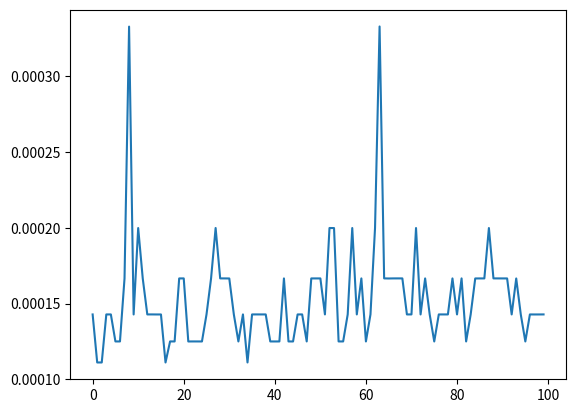

Python code for this plot:
# -*- coding: utf-8 -*-
"""AI_Q2.ipynb

Automatically generated by Colaboratory.

Original file is located at
    https://colab.research.google.com/<link-removed>
"""

import numpy
import random 
from itertools import count 
mutation_prob = .7
import matplotlib.pyplot as plt
random.seed(10)
numpy.random.seed(42)

def mutate (path): # swap two random elements 
  r = random.random()
  temp = 0
  if r > mutation_prob: return path 
  index1 = random.randint(0,13)
  index2 = random.randint(0,13)
  temp = path[index1]
  path[index1] = path[index2]
  path[index2] = temp 
  return path 

def crossover ( path1, path2 ):
  child = []
  start = random.randint(0,13)
  end = random.randint(start,14)
    
  subset = path1[start:end]
  k = 0
  #print(subset)
  for i in range(14):
    if path2[i] not in subset:
      if k == start: k = end
      path1[k] = path2[i]
      k+=1
  
  return path1

def crossover1 ( path1, path2 ):
  child = []
  start = random.randint(0,13)
  end = random.randint(start,14)
    
  subset = path1[start:end]
  k = 0
  #print(subset)
  for i in range(14):
    if i >= start and i < end: continue
    while k < 14 and path2[k] in subset:
      k+=1
    path1[i] = path2[k]
    k+=1
  return path1
      
  
  return path1
  
def getcost ( distances, path ):
  cost = 0
  for i in range( len(path)-1):
    cost+= distances[ord(path[i])-ord('A')][ord(path[i+1])-ord('A')]
  cost+= distances[ord(path[-1])-ord('A')][ord(path[0])-ord('A')]
  return cost

def fitness (path,distances):
  cost = getcost(distances, path)
  
  return 1/cost
  #return 1000/cost


def crossover_prob ( population ,distances):
  weights = []
  total_fitness = 0
  for i in range(len(population)):
    total_fitness += fitness(population[i],distances)
  for i in range(len(population)):
    weights.append(fitness(population[i],distances)/ total_fitness) 
  parents = random.choices( population, weights ,k =  2 )
  return parents

x = []
y = []

# paie wise distances
inf = 1000
distances = [[0,inf,inf,inf,inf,inf,.15,inf,inf,.2,inf,.12,inf,inf],
[inf,0,inf,inf,inf,inf,inf,.19,.4,inf,inf,inf,inf,.13],
[inf,inf,0,.6,.22,.4,inf,inf,.2,inf,inf,inf,inf,inf],
[inf,inf,.6,0,inf,.21,inf,inf,inf,inf,.3,inf,inf,inf],
[inf,inf,.22,inf,0,inf,inf,inf,.18,inf,inf,inf,inf,inf],
[inf,inf,.4,.21,inf,0,inf,inf,inf,inf,.37,.6,.26,.9],
[.15,inf,inf,inf,inf,inf,0,inf,inf,inf,.55,.18,inf,inf],
[inf,.19,inf,inf,inf,inf,inf,0,inf,.56,inf,inf,inf,.17],
[inf,.4,.2,inf,.18,inf,inf,inf,0,inf,inf,inf,inf,.6],
[.2,inf,inf,inf,inf,inf,inf,.56,inf,0,inf,.16,inf,.5],
[inf,inf,inf,.3,inf,.37,.55,inf,inf,inf,0,inf,.24,inf],
[.12,inf,inf,inf,inf,.6,.18,inf,inf,.16,inf,0,.4,inf],
[inf,inf,inf,inf,inf,.26,inf,inf,inf,inf,.24,.4,0,inf],
[inf,.13,inf,inf,inf,.9,inf,.17,.6,.5,inf,inf,inf,0]]

# initial population



def main():
  max_iter = 100
  mutation_prob = 0.9
  best_fitness = 0
  population = []
  bestlist = []

  for i in range (20):
    population.append(['A','B','C','D','E','F','G','H','I','J','K','L','M','N'])
  gen_best = -1
  for i in range(max_iter):
    new_population = []
    x.append(i)
    gen_best = 0
    mutation_prob = 0.9*mutation_prob if mutation_prob >0.2 else 0.2
    for j in range(len(population)+1):

      # parent1_index = random.randint(0, len(population)-1 )
      # parent2_index = random.randint(0, len(population)-1 )
      # new_child = crossover( population[parent1_index], population[parent2_index] )

      parents = crossover_prob(population,distances)
      new_child = crossover( parents[0], parents[1] )

      mutated_new_child = mutate(new_child)

      new_population.append(mutated_new_child)
      fit = fitness(mutated_new_child,distances)
      #print(fit)
      if fit > gen_best: 
        gen_best = fit
        #print(gen_best)  
      if fit > best_fitness:
        best_fitness = fit
        #print(best_fitness)
        
        print(mutated_new_child)
        best_path = mutated_new_child
    print(len(new_population))
    population = new_population
    y.append(gen_best)
    if y.count( max(y) ) > 5: break
    
  plt.plot(x,y)
  plt.show
  return best_path, best_fitness

obj = main()

obj

